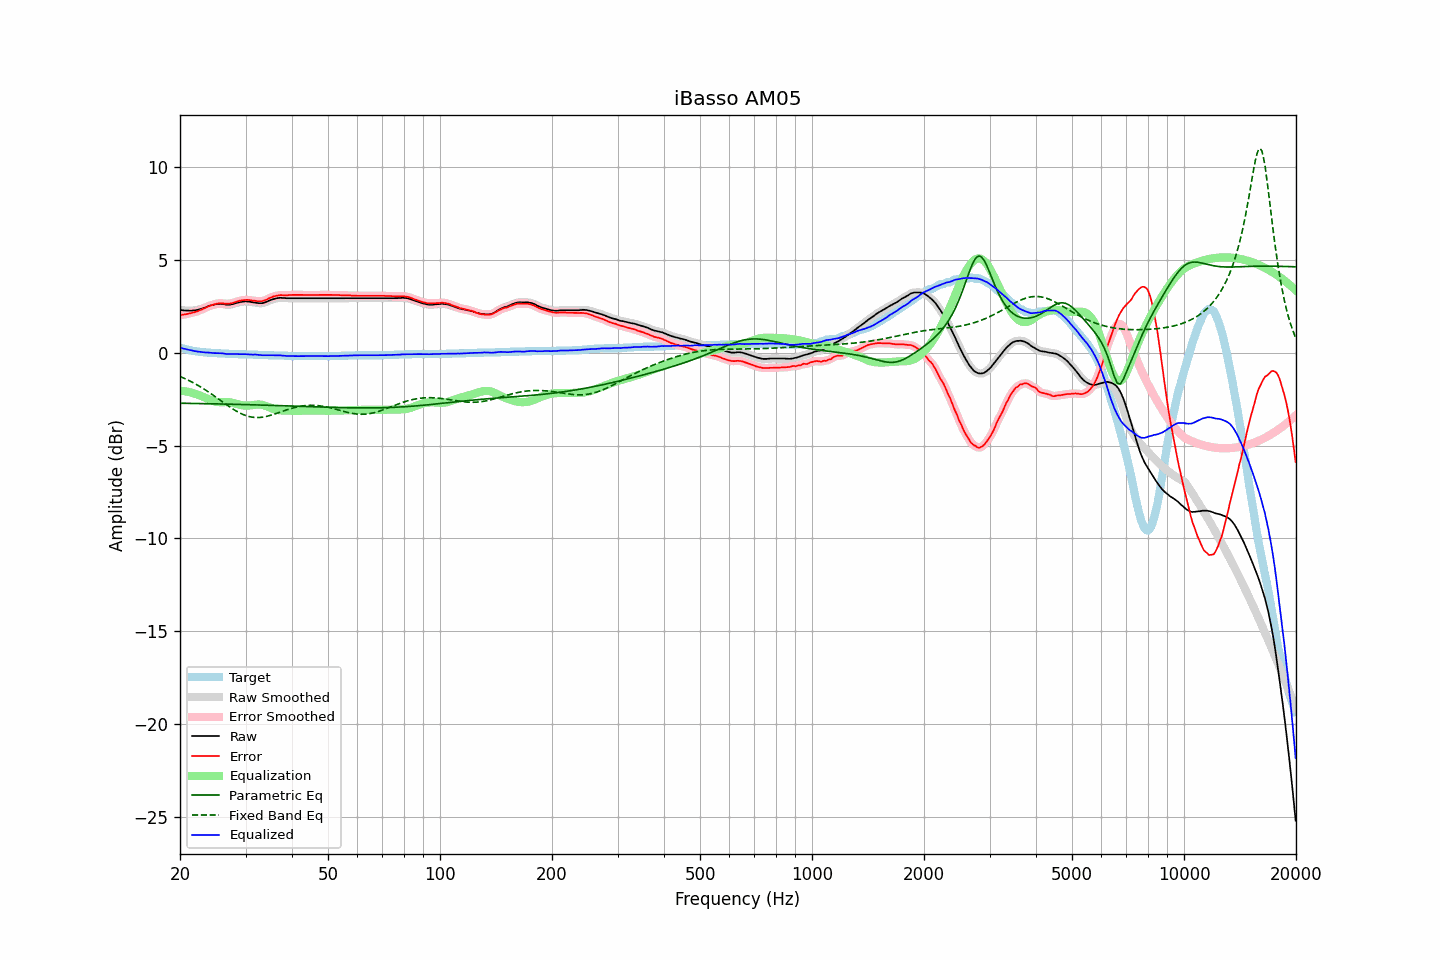

The data file committed next to this chart (first rows):
frequency, raw, error, smoothed, error_smoothed, equalization, parametric_eq, fixed_band_eq, equalized_raw, equalized_smoothed, target
20.00, 2.31, 2.03, 2.31, 2.04, -2.04, -2.72, -1.27, 0.28, 0.28, 0.28
20.20, 2.30, 2.05, 2.30, 2.05, -2.05, -2.72, -1.31, 0.26, 0.25, 0.25
20.40, 2.28, 2.05, 2.29, 2.06, -2.06, -2.72, -1.35, 0.23, 0.23, 0.23
20.61, 2.28, 2.07, 2.28, 2.07, -2.07, -2.72, -1.39, 0.21, 0.21, 0.21
20.81, 2.27, 2.08, 2.28, 2.08, -2.09, -2.72, -1.43, 0.19, 0.19, 0.19
21.02, 2.27, 2.10, 2.27, 2.10, -2.10, -2.72, -1.47, 0.17, 0.17, 0.17
21.23, 2.27, 2.12, 2.27, 2.12, -2.12, -2.72, -1.51, 0.15, 0.15, 0.15
21.44, 2.27, 2.14, 2.28, 2.14, -2.14, -2.73, -1.56, 0.13, 0.13, 0.13
21.66, 2.28, 2.17, 2.28, 2.17, -2.17, -2.73, -1.60, 0.12, 0.11, 0.11
21.87, 2.28, 2.18, 2.29, 2.19, -2.19, -2.73, -1.65, 0.09, 0.10, 0.10
22.09, 2.30, 2.22, 2.30, 2.22, -2.22, -2.73, -1.70, 0.09, 0.08, 0.08
22.31, 2.31, 2.24, 2.32, 2.25, -2.25, -2.73, -1.75, 0.06, 0.07, 0.07
22.54, 2.34, 2.28, 2.34, 2.28, -2.28, -2.73, -1.80, 0.06, 0.06, 0.06
22.76, 2.36, 2.31, 2.37, 2.31, -2.32, -2.73, -1.85, 0.05, 0.05, 0.05
22.99, 2.39, 2.35, 2.39, 2.35, -2.36, -2.74, -1.90, 0.04, 0.04, 0.04
23.22, 2.42, 2.39, 2.42, 2.39, -2.40, -2.74, -1.96, 0.03, 0.03, 0.03
23.45, 2.45, 2.43, 2.46, 2.44, -2.44, -2.74, -2.01, 0.02, 0.02, 0.02
23.69, 2.49, 2.48, 2.49, 2.48, -2.47, -2.74, -2.07, 0.02, 0.02, 0.01
23.92, 2.52, 2.51, 2.52, 2.52, -2.51, -2.74, -2.12, 0.01, 0.01, 0.01
24.16, 2.55, 2.55, 2.55, 2.55, -2.55, -2.74, -2.18, 0.01, 0.01, 0.00
24.40, 2.57, 2.57, 2.57, 2.58, -2.58, -2.75, -2.24, -0.00, -0.00, 0.00
24.65, 2.59, 2.60, 2.60, 2.60, -2.61, -2.75, -2.30, -0.01, -0.01, -0.01
24.89, 2.61, 2.62, 2.61, 2.63, -2.63, -2.75, -2.36, -0.01, -0.02, -0.01
25.14, 2.63, 2.65, 2.63, 2.65, -2.64, -2.75, -2.43, -0.01, -0.02, -0.02
25.39, 2.63, 2.66, 2.64, 2.66, -2.65, -2.75, -2.49, -0.02, -0.02, -0.03
25.65, 2.64, 2.67, 2.64, 2.67, -2.66, -2.76, -2.55, -0.02, -0.02, -0.03
25.91, 2.63, 2.67, 2.63, 2.67, -2.66, -2.76, -2.61, -0.03, -0.03, -0.04
26.16, 2.62, 2.66, 2.62, 2.66, -2.66, -2.76, -2.68, -0.03, -0.04, -0.04
26.43, 2.60, 2.64, 2.61, 2.65, -2.66, -2.76, -2.74, -0.05, -0.05, -0.04
26.69, 2.59, 2.64, 2.60, 2.64, -2.65, -2.76, -2.80, -0.06, -0.06, -0.05
26.96, 2.59, 2.64, 2.59, 2.64, -2.66, -2.77, -2.86, -0.06, -0.07, -0.05
27.23, 2.59, 2.65, 2.60, 2.65, -2.66, -2.77, -2.92, -0.07, -0.07, -0.06
27.50, 2.61, 2.67, 2.61, 2.67, -2.68, -2.77, -2.98, -0.06, -0.07, -0.06
27.77, 2.63, 2.69, 2.63, 2.70, -2.70, -2.77, -3.03, -0.06, -0.07, -0.06
28.05, 2.65, 2.72, 2.66, 2.72, -2.72, -2.77, -3.09, -0.07, -0.06, -0.07
28.33, 2.68, 2.75, 2.68, 2.75, -2.75, -2.78, -3.14, -0.06, -0.07, -0.07
28.62, 2.70, 2.77, 2.70, 2.78, -2.77, -2.78, -3.19, -0.07, -0.07, -0.07
28.90, 2.72, 2.80, 2.73, 2.80, -2.80, -2.78, -3.23, -0.07, -0.07, -0.08
29.19, 2.74, 2.82, 2.74, 2.82, -2.82, -2.78, -3.28, -0.07, -0.08, -0.08
29.48, 2.75, 2.83, 2.76, 2.84, -2.83, -2.79, -3.31, -0.08, -0.08, -0.08
29.78, 2.76, 2.84, 2.77, 2.85, -2.84, -2.79, -3.35, -0.08, -0.08, -0.08
30.08, 2.77, 2.85, 2.77, 2.85, -2.85, -2.79, -3.38, -0.07, -0.08, -0.08
30.38, 2.76, 2.85, 2.77, 2.85, -2.85, -2.79, -3.41, -0.08, -0.08, -0.09
30.68, 2.75, 2.84, 2.76, 2.84, -2.84, -2.79, -3.43, -0.09, -0.09, -0.09
30.99, 2.74, 2.83, 2.74, 2.83, -2.83, -2.80, -3.45, -0.09, -0.09, -0.09
31.30, 2.72, 2.81, 2.73, 2.82, -2.82, -2.80, -3.47, -0.10, -0.09, -0.09
31.61, 2.71, 2.81, 2.71, 2.81, -2.81, -2.80, -3.48, -0.09, -0.09, -0.10
31.93, 2.70, 2.80, 2.70, 2.80, -2.80, -2.80, -3.48, -0.09, -0.10, -0.10
32.24, 2.68, 2.78, 2.69, 2.79, -2.79, -2.81, -3.49, -0.10, -0.10, -0.10
32.57, 2.67, 2.78, 2.68, 2.78, -2.79, -2.81, -3.48, -0.11, -0.11, -0.11
32.89, 2.67, 2.78, 2.67, 2.78, -2.79, -2.81, -3.48, -0.12, -0.12, -0.11
33.22, 2.67, 2.78, 2.68, 2.79, -2.80, -2.81, -3.47, -0.13, -0.12, -0.11
33.55, 2.69, 2.81, 2.69, 2.81, -2.82, -2.82, -3.46, -0.13, -0.13, -0.12
33.89, 2.72, 2.84, 2.72, 2.84, -2.85, -2.82, -3.44, -0.12, -0.13, -0.12
34.23, 2.75, 2.87, 2.76, 2.88, -2.88, -2.82, -3.42, -0.13, -0.12, -0.12
34.57, 2.79, 2.92, 2.79, 2.92, -2.92, -2.83, -3.40, -0.12, -0.12, -0.13
34.92, 2.83, 2.96, 2.83, 2.96, -2.95, -2.83, -3.38, -0.12, -0.12, -0.13
35.27, 2.86, 2.99, 2.86, 3.00, -2.99, -2.83, -3.35, -0.13, -0.13, -0.13
35.62, 2.89, 3.03, 2.89, 3.03, -3.02, -2.83, -3.32, -0.13, -0.13, -0.14
35.97, 2.91, 3.05, 2.92, 3.05, -3.05, -2.84, -3.29, -0.14, -0.14, -0.14
... 635 more rows
